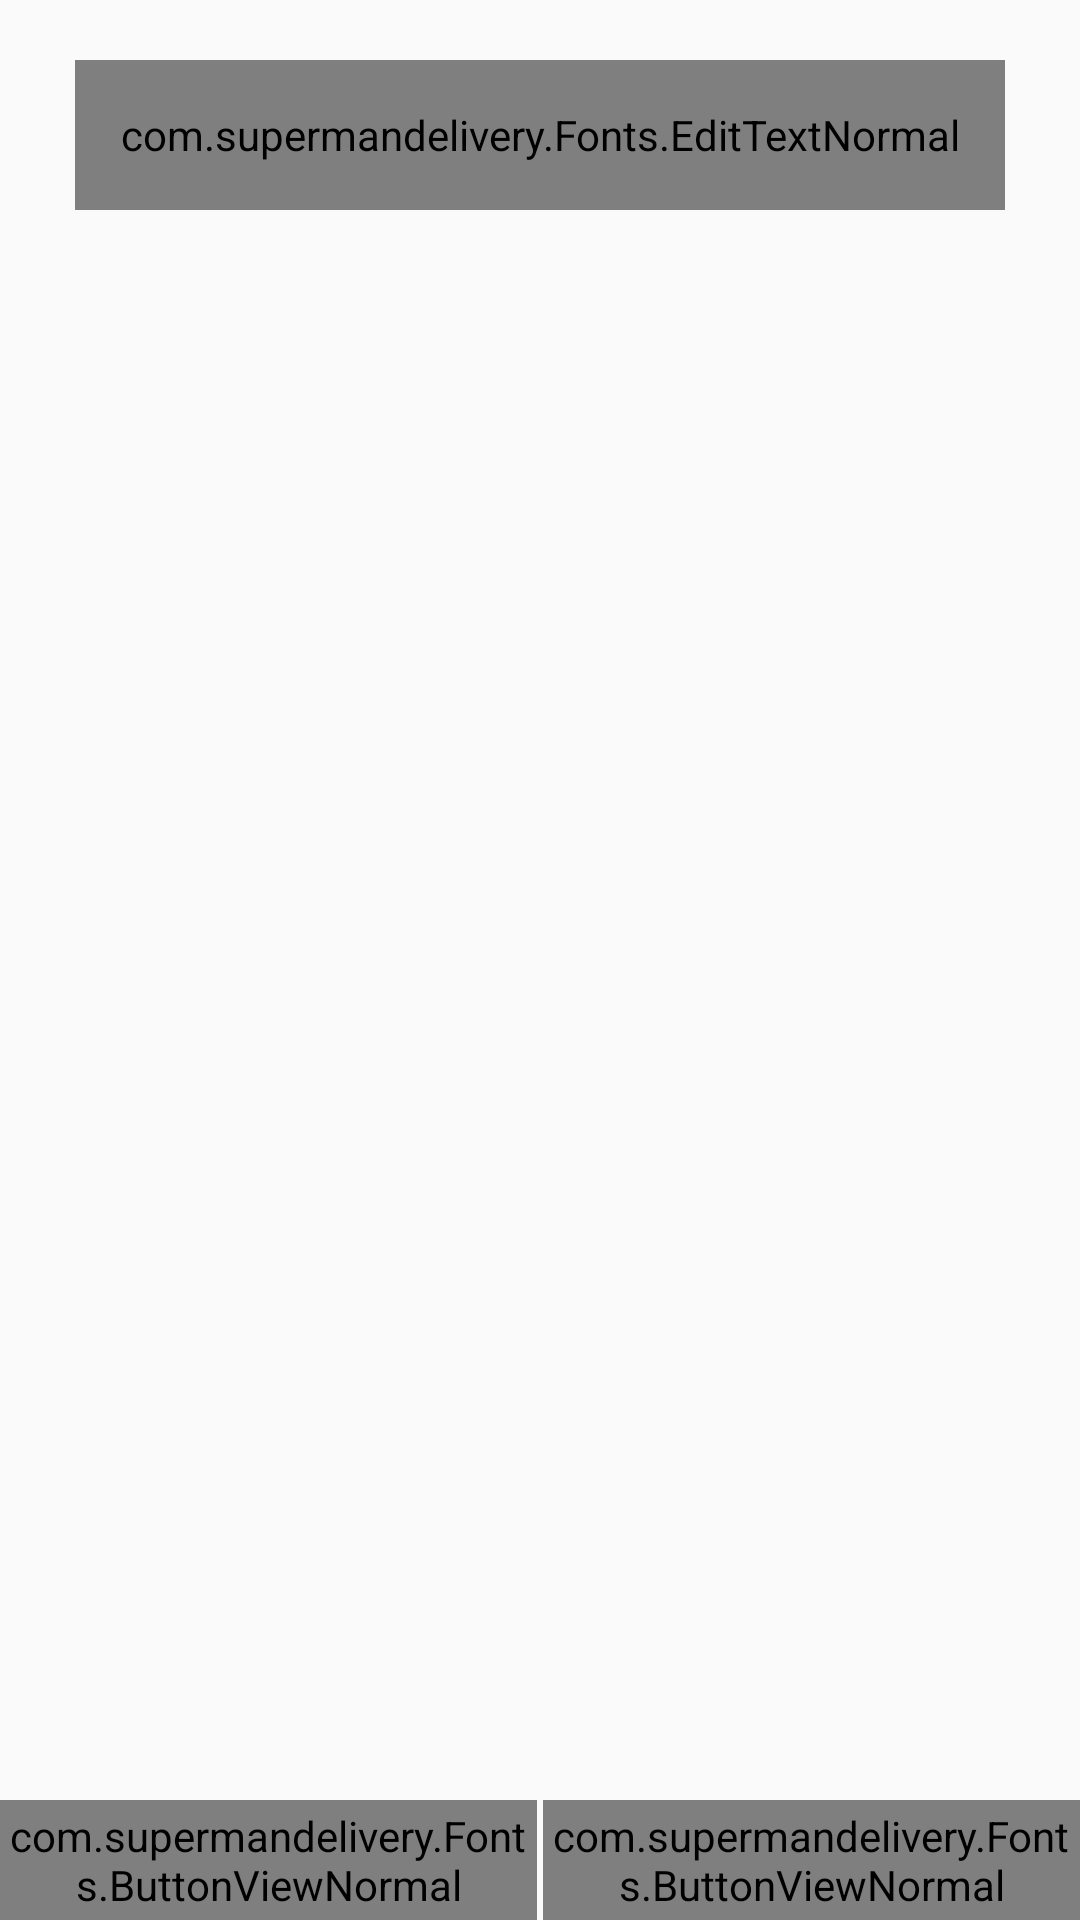

Layout XML and referenced resources for this Android screen:
<!-- AndroidManifest.xml: application theme AppTheme -->
<!-- res/layout/promo_dialog.xml -->
<?xml version="1.0" encoding="utf-8"?>
<RelativeLayout xmlns:android="http://schemas.android.com/apk/res/android"
    android:layout_width="300dp"
    android:layout_height="200dp"
    android:layout_gravity="center_horizontal"
    android:gravity="center_horizontal">

    <android.support.design.widget.TextInputLayout
        android:id="@+id/input_layout_password"
        android:layout_width="match_parent"
        android:layout_height="wrap_content"
        android:layout_marginTop="10dp">

        <com.supermandelivery.Fonts.EditTextNormal
            android:id="@+id/promo_code_editText"
            android:layout_width="match_parent"
            android:layout_height="50dp"
            android:layout_centerHorizontal="true"
            android:layout_marginLeft="25dp"
            android:layout_marginRight="25dp"
            android:layout_marginTop="10dp"
            android:gravity="center"
            android:hint="@string/promo_hint"
            android:inputType="textCapWords"
            android:padding="5dp"
            android:textAllCaps="true" />

    </android.support.design.widget.TextInputLayout>

    <LinearLayout
        android:layout_width="match_parent"
        android:layout_height="wrap_content"
        android:layout_alignParentBottom="true"
        android:orientation="horizontal">

        <com.supermandelivery.Fonts.ButtonViewNormal
            android:id="@+id/promo_dialog_cancel"
            android:layout_width="wrap_content"
            android:layout_height="40dp"
            android:layout_weight="1"
            android:background="@drawable/button_pressed_blue"
            android:text="@string/cancel"
            android:textColor="@android:color/white" />

        <com.supermandelivery.Fonts.ButtonViewNormal
            android:id="@+id/promo_dialog_done"
            android:layout_width="wrap_content"
            android:layout_height="40dp"
            android:layout_marginLeft="2dp"
            android:layout_marginStart="2dp"
            android:layout_weight="1"
            android:background="@drawable/button_pressed_blue"
            android:text="@string/apply"
            android:textColor="@android:color/white" />

    </LinearLayout>

</RelativeLayout>
<!-- resources referenced by this layout -->
<resources>
  <!-- drawable button_pressed_blue (drawable) -->
  <?xml version="1.0" encoding="utf-8"?>
  <selector xmlns:android="http://schemas.android.com/apk/res/android">
      <item android:state_pressed="true">
  
          <shape android:shape="rectangle">
  
              <corners android:radius="5dp" />
  
              <size android:width="35dp" android:height="25dp" />
  
              <solid android:color="@color/colorAccent" />
  
          </shape>
  
      </item>
  
      <item>
  
          <shape android:shape="rectangle">
  
              <corners android:radius="5dp" />
  
              <size android:width="35dp" android:height="25dp" />
  
              <solid android:color="@color/darkBlue" />
  
          </shape>
  
      </item>
  
  </selector>
  <string name="apply">APPLY</string>
  <string name="cancel">CANCEL</string>
  <string name="promo_hint">Promo Code</string>
  <style name="AppTheme" parent="Theme.AppCompat.Light.DarkActionBar">
          
          <item name="colorPrimary">@color/colorPrimary</item>
          <item name="colorPrimaryDark">@color/colorPrimaryDark</item>
          <item name="colorAccent">@color/colorAccent</item>
          <item name="android:windowContentOverlay">@null</item>
      </style>
  <color name="colorAccent">#00BFFF</color>
  <color name="darkBlue">#00A6DD</color>
  <color name="colorPrimary">#FFFFFF</color>
  <color name="colorPrimaryDark">#909497</color>
</resources>
